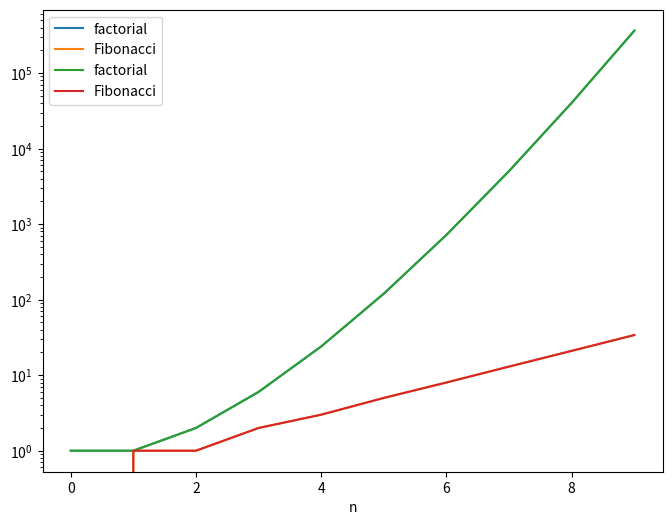
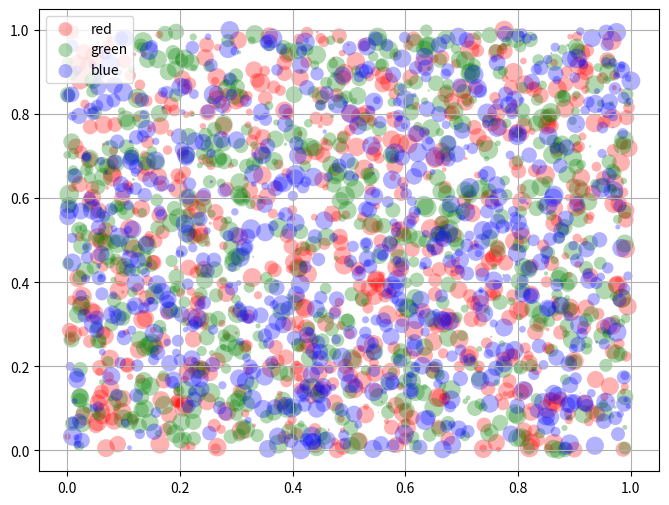
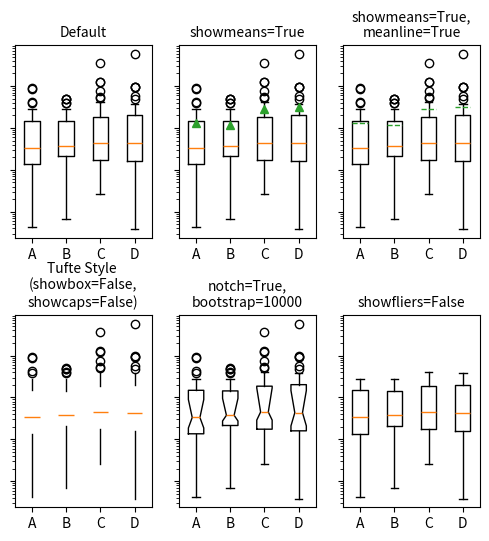
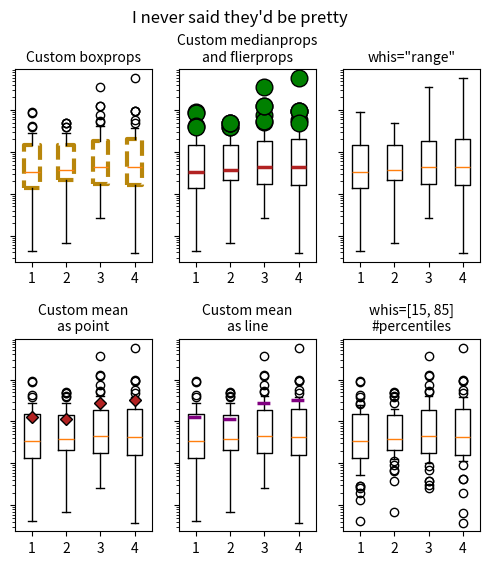

Reproduce these figures in Python, in order.
import matplotlib as mpl
import matplotlib.pyplot as plt
import numpy as np # we will explain this in the next tutorial

def fibonacci(sequence_length):
    "Return the Fibonacci sequence of length *sequence_length*"
    sequence = [0,1]
    if sequence_length < 1:
        print("Fibonacci sequence only defined for length 1 or greater")
        return
    if 0 < sequence_length < 3:
        return sequence[:sequence_length]
    for i in range(2,sequence_length): 
        sequence.append(sequence[i-1]+sequence[i-2])
    return sequence

fibs = fibonacci(10)

from math import factorial

facts = []
for i in range(10):
    facts.append(factorial(i))

plt.rcParams['figure.figsize'] = (8.0, 6.0)
plt.plot(facts,label="factorial")
plt.plot(fibs,label="Fibonacci")
plt.xlabel("n")
plt.legend()
plt.show()

plt.semilogy(facts,label="factorial")
plt.semilogy(fibs,label="Fibonacci")
plt.xlabel("n")
plt.legend()
plt.show()

import matplotlib.pyplot as plt
from numpy.random import rand


fig, ax = plt.subplots()
for color in ['red', 'green', 'blue']:
    n = 750
    x, y = rand(2, n)
    scale = 200.0 * rand(n)
    ax.scatter(x, y, c=color, s=scale, label=color,
               alpha=0.3, edgecolors='none')

ax.legend()
ax.grid(True)

plt.show()

"""
=========================================
Demo of artist customization in box plots
=========================================

This example demonstrates how to use the various kwargs
to fully customize box plots. The first figure demonstrates
how to remove and add individual components (note that the
mean is the only value not shown by default). The second
figure demonstrates how the styles of the artists can
be customized. It also demonstrates how to set the limit
of the whiskers to specific percentiles (lower right axes)

A good general reference on boxplots and their history can be found
here: http://vita.had.co.nz/papers/boxplots.pdf

"""

import numpy as np
import matplotlib.pyplot as plt

# fake data
np.random.seed(937)
data = np.random.lognormal(size=(37, 4), mean=1.5, sigma=1.75)
labels = list('ABCD')
fs = 10  # fontsize

# demonstrate how to toggle the display of different elements:
fig, axes = plt.subplots(nrows=2, ncols=3, figsize=(6, 6), sharey=True)
axes[0, 0].boxplot(data, labels=labels)
axes[0, 0].set_title('Default', fontsize=fs)

axes[0, 1].boxplot(data, labels=labels, showmeans=True)
axes[0, 1].set_title('showmeans=True', fontsize=fs)

axes[0, 2].boxplot(data, labels=labels, showmeans=True, meanline=True)
axes[0, 2].set_title('showmeans=True,\nmeanline=True', fontsize=fs)

axes[1, 0].boxplot(data, labels=labels, showbox=False, showcaps=False)
tufte_title = 'Tufte Style \n(showbox=False,\nshowcaps=False)'
axes[1, 0].set_title(tufte_title, fontsize=fs)

axes[1, 1].boxplot(data, labels=labels, notch=True, bootstrap=10000)
axes[1, 1].set_title('notch=True,\nbootstrap=10000', fontsize=fs)

axes[1, 2].boxplot(data, labels=labels, showfliers=False)
axes[1, 2].set_title('showfliers=False', fontsize=fs)

for ax in axes.flatten():
    ax.set_yscale('log')
    ax.set_yticklabels([])

fig.subplots_adjust(hspace=0.4)
plt.show()


# demonstrate how to customize the display different elements:
boxprops = dict(linestyle='--', linewidth=3, color='darkgoldenrod')
flierprops = dict(marker='o', markerfacecolor='green', markersize=12,
                  linestyle='none')
medianprops = dict(linestyle='-.', linewidth=2.5, color='firebrick')
meanpointprops = dict(marker='D', markeredgecolor='black',
                      markerfacecolor='firebrick')
meanlineprops = dict(linestyle='--', linewidth=2.5, color='purple')

fig, axes = plt.subplots(nrows=2, ncols=3, figsize=(6, 6), sharey=True)
axes[0, 0].boxplot(data, boxprops=boxprops)
axes[0, 0].set_title('Custom boxprops', fontsize=fs)

axes[0, 1].boxplot(data, flierprops=flierprops, medianprops=medianprops)
axes[0, 1].set_title('Custom medianprops\nand flierprops', fontsize=fs)

axes[0, 2].boxplot(data, whis=[0,100])
axes[0, 2].set_title('whis="range"', fontsize=fs)

axes[1, 0].boxplot(data, meanprops=meanpointprops, meanline=False,
                   showmeans=True)
axes[1, 0].set_title('Custom mean\nas point', fontsize=fs)

axes[1, 1].boxplot(data, meanprops=meanlineprops, meanline=True,
                   showmeans=True)
axes[1, 1].set_title('Custom mean\nas line', fontsize=fs)

axes[1, 2].boxplot(data, whis=[15, 85])
axes[1, 2].set_title('whis=[15, 85]\n#percentiles', fontsize=fs)

for ax in axes.flatten():
    ax.set_yscale('log')
    ax.set_yticklabels([])

fig.suptitle("I never said they'd be pretty")
fig.subplots_adjust(hspace=0.4)
plt.show()

